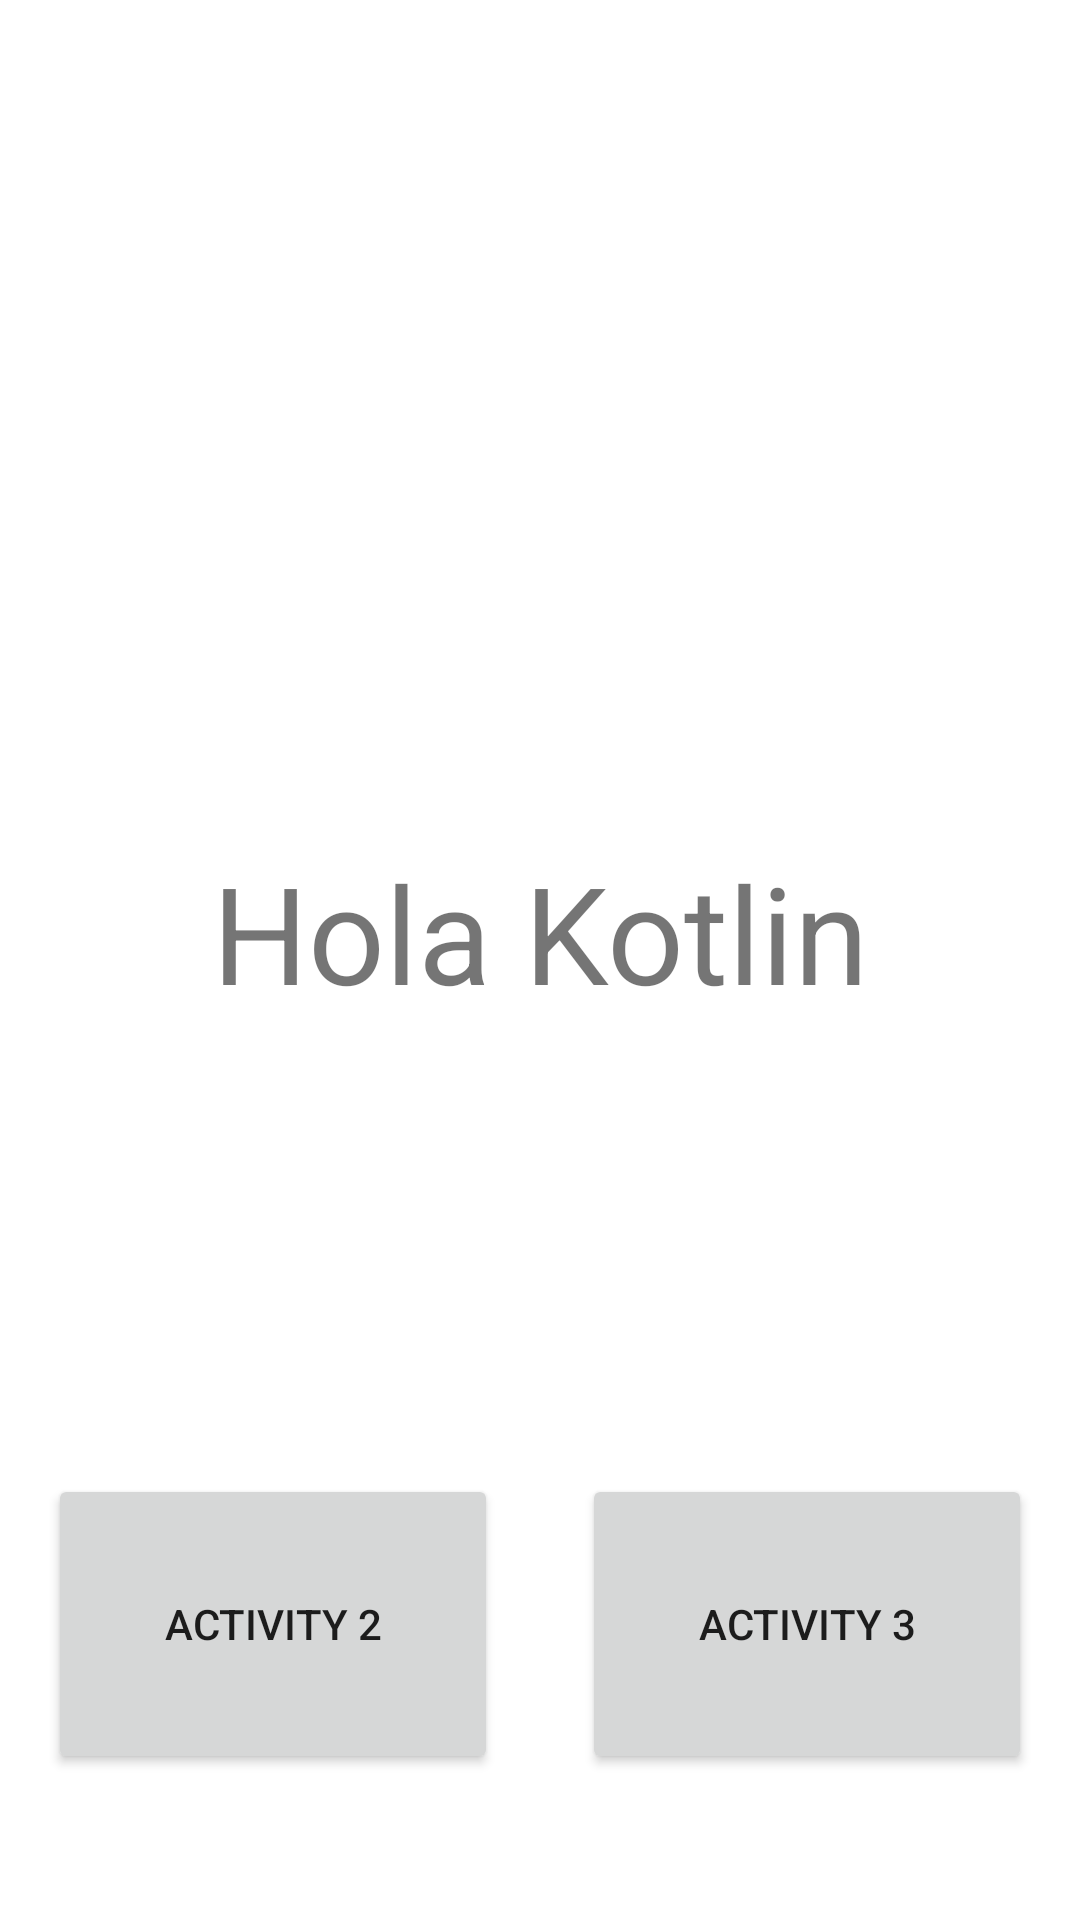

This screen was rendered from an Android layout file. Write that file and the resources it references.
<!-- AndroidManifest.xml: application theme Theme.Test_IagoMartin -->
<!-- res/layout/activity_main.xml -->
<?xml version="1.0" encoding="utf-8"?>
<androidx.constraintlayout.widget.ConstraintLayout xmlns:android="http://schemas.android.com/apk/res/android"
    xmlns:app="http://schemas.android.com/apk/res-auto"
    xmlns:tools="http://schemas.android.com/tools"
    android:layout_width="match_parent"
    android:layout_height="match_parent"
    tools:context=".MainActivity">

    <TextView
        android:id="@+id/textView2"
        android:layout_width="295dp"
        android:layout_height="66dp"
        android:gravity="center"
        android:text="@string/hola_kotlin"
        android:textSize="45sp"
        app:layout_constraintBottom_toBottomOf="parent"
        app:layout_constraintEnd_toEndOf="parent"
        app:layout_constraintHorizontal_bias="0.502"
        app:layout_constraintStart_toStartOf="parent"
        app:layout_constraintTop_toTopOf="parent"
        app:layout_constraintVertical_bias="0.484" />

    <Button
        android:id="@+id/button1"
        android:layout_width="150dp"
        android:layout_height="100dp"
        android:layout_marginStart="16dp"
        android:text="@string/activity_2"
        app:layout_constraintBottom_toBottomOf="parent"
        app:layout_constraintStart_toStartOf="parent"
        app:layout_constraintTop_toTopOf="parent"
        app:layout_constraintVertical_bias="0.91" />

    <Button
        android:id="@+id/button2"
        android:layout_width="150dp"
        android:layout_height="100dp"
        android:layout_marginEnd="16dp"
        android:text="@string/activity_3"
        app:layout_constraintBottom_toBottomOf="parent"
        app:layout_constraintEnd_toEndOf="parent"
        app:layout_constraintTop_toTopOf="parent"
        app:layout_constraintVertical_bias="0.91" />

</androidx.constraintlayout.widget.ConstraintLayout>
<!-- resources referenced by this layout -->
<resources>
  <string name="activity_2">Activity 2</string>
  <string name="activity_3">Activity 3</string>
  <string name="hola_kotlin">Hola Kotlin</string>
  <style name="Theme.Test_IagoMartin" parent="Theme.MaterialComponents.DayNight.DarkActionBar">
          
          <item name="colorPrimary">@color/purple_500</item>
          <item name="colorPrimaryVariant">@color/purple_700</item>
          <item name="colorOnPrimary">@color/white</item>
          
          <item name="colorSecondary">@color/teal_200</item>
          <item name="colorSecondaryVariant">@color/teal_700</item>
          <item name="colorOnSecondary">@color/black</item>
          
          <item name="android:statusBarColor">?attr/colorPrimaryVariant</item>
          
      </style>
  <!-- not gathered from this repository: default colours our renderer supplied (Android Studio template values) -->
  <color name="purple_500">#FF6200EE</color>
  <color name="purple_700">#FF3700B3</color>
  <color name="teal_200">#FF03DAC5</color>
  <color name="teal_700">#FF018786</color>
  <color name="black">#FF000000</color>
  <color name="white">#FFFFFFFF</color>
</resources>
